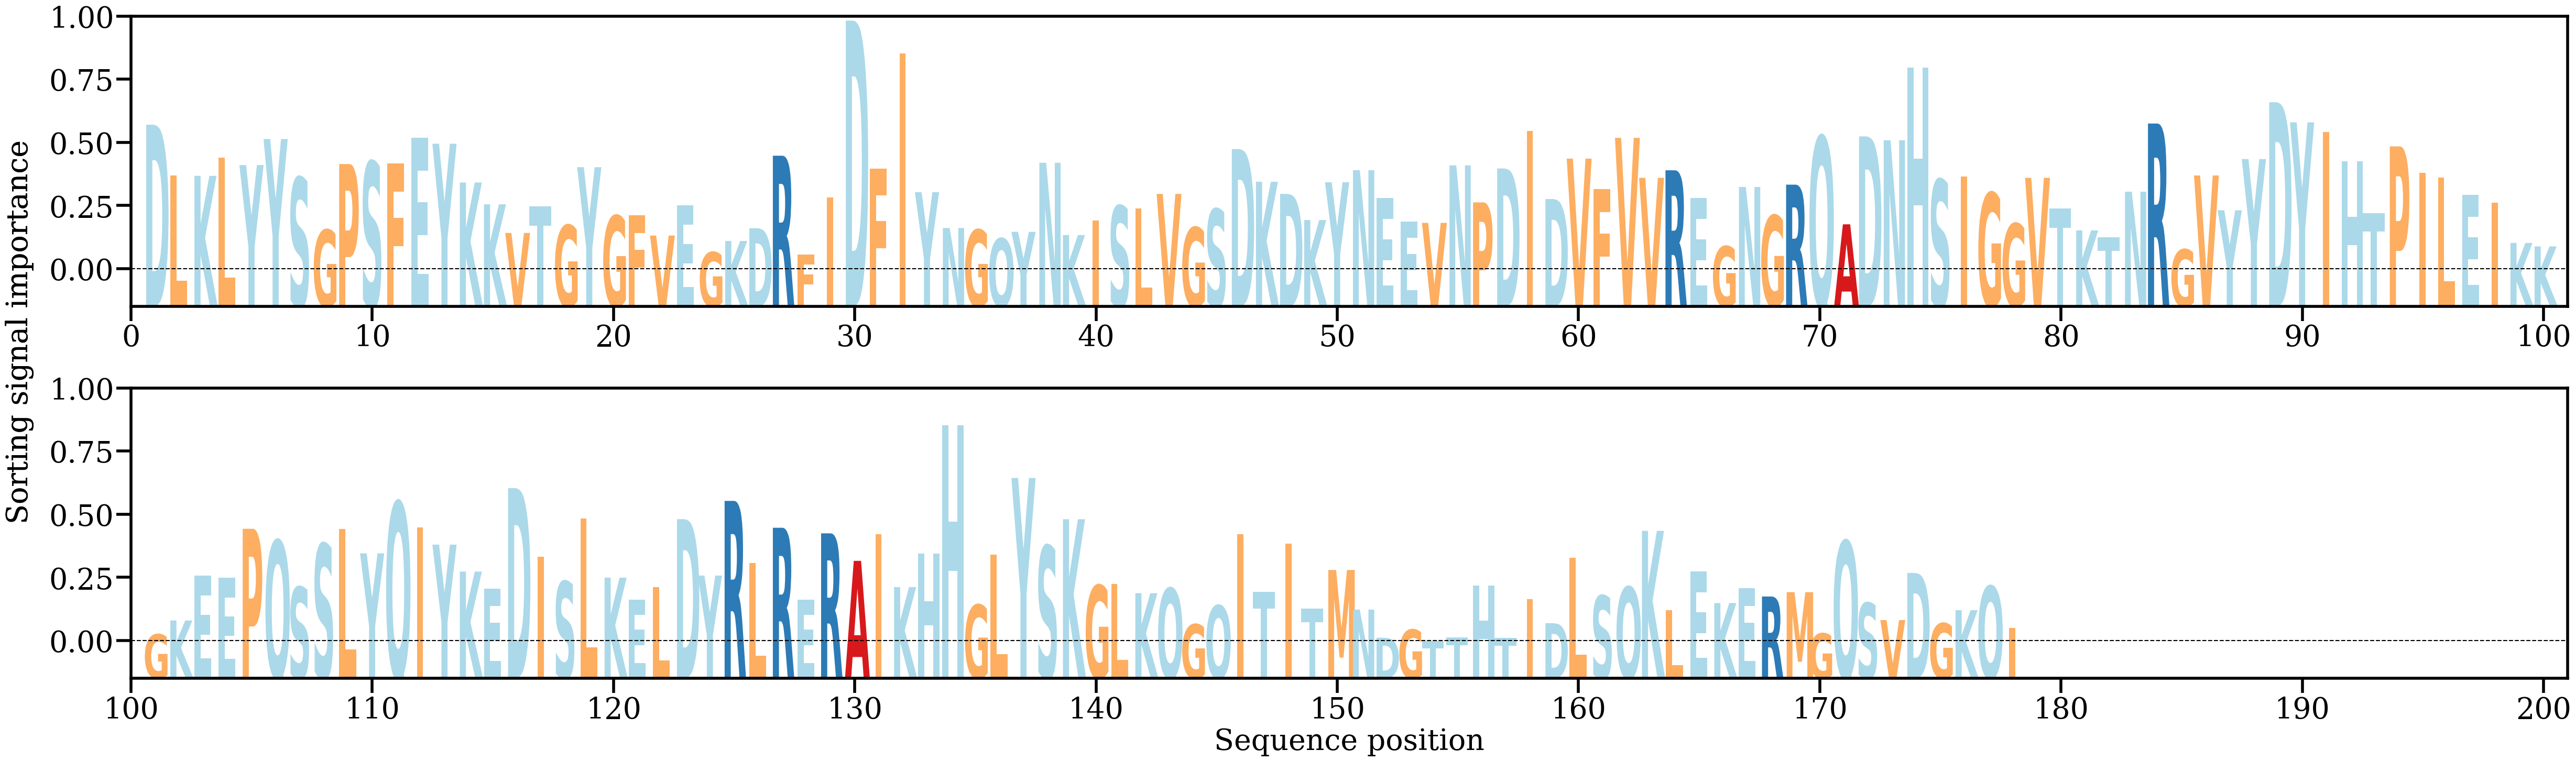

Data behind this chart, as committed beside it:
AA, Alpha
D, [0.00981575]
L, [0.00670995]
K, [0.00667768]
L, [0.00780939]
Y, [0.00733838]
Y, [0.00893604]
S, [0.00656855]
G, [0.00336288]
P, [0.00740318]
S, [0.00754353]
F, [0.00742844]
E, [0.00900514]
Y, [0.00864839]
K, [0.00626911]
K, [0.00493174]
V, [0.00317494]
T, [0.00481843]
G, [0.00364957]
Y, [0.0072096]
G, [0.00423359]
F, [0.0042584]
V, [0.00301481]
E, [0.00487958]
G, [0.00199514]
K, [0.0026847]
D, [0.00346728]
R, [0.00791382]
F, [0.00185041]
I, [0.00536915]
D, [0.01620326]
F, [0.00712202]
I, [0.01417614]
Y, [0.00567765]
N, [0.00347678]
G, [0.00336766]
Q, [0.00283188]
Y, [0.00324334]
N, [0.00748191]
K, [0.00304666]
I, [0.0039531]
S, [0.00483713]
L, [0.00468138]
V, [0.00556876]
G, [0.00351559]
S, [0.00463527]
D, [0.00832041]
K, [0.00631632]
D, [0.00557037]
K, [0.00396605]
Y, [0.00628681]
N, [0.00702666]
E, [0.0053231]
E, [0.0038837]
V, [0.00379472]
N, [0.00732123]
P, [0.00505047]
D, [0.00713046]
I, [0.00943967]
D, [0.00525826]
V, [0.00773527]
... 118 more rows
